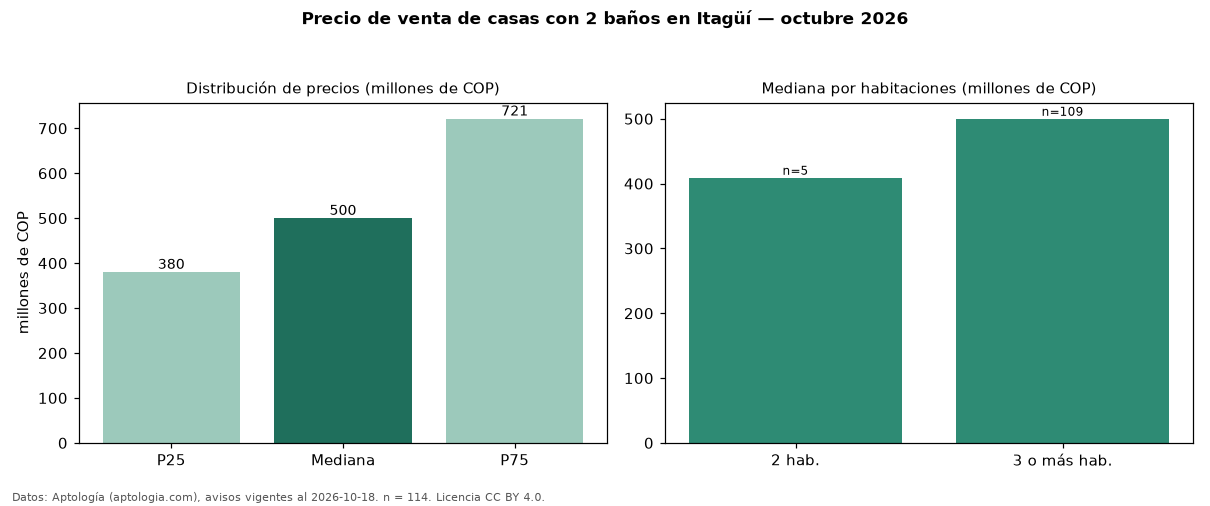

Source data for this figure (header and first rows):
seccion, metrica, valor, moneda, n
filtro, ban2, con 2 baños, , 114
precio, p25, 380000000, COP, 114
precio, mediana, 500000000, COP, 114
precio, p75, 721250000, COP, 114
precio, minimo, 220000000, COP, 114
precio, maximo, 2300000000, COP, 114
m2, mediana_precio_m2, 4893971, COP, 114
m2, area_mediana_m2, 110.0, m2, 114
admin, mediana_admin_mes, 420000, COP, 19
banos, mediana_banos, 2.0, , 
parqueadero, pct_con_parqueadero, 52.1, %, 71
estrato, estrato_mas_frecuente, 3, , 106
habitaciones, 2, 409000000, COP, 5
habitaciones, 3+, 500000000, COP, 109
fuente, fecha_datos, 2026-10-18, , 
fuente, atribucion, https://www.aptologia.com/venta/itagui, , 
fuente, licencia, CC BY 4.0, , 
